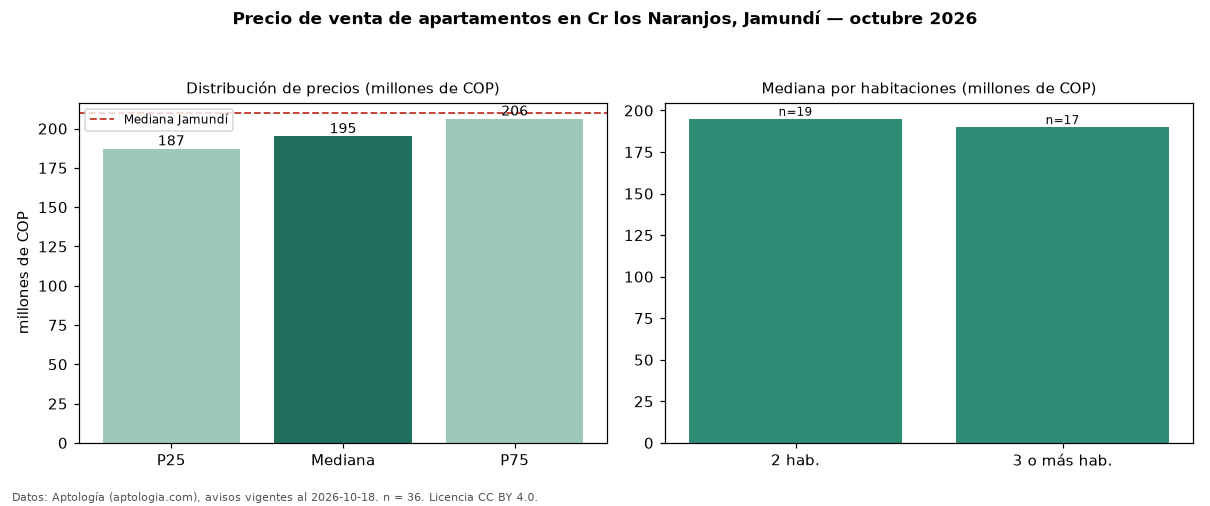

The data file committed next to this chart (first rows):
seccion, metrica, valor, moneda, n
precio, p25, 187250000, COP, 36
precio, mediana, 195000000, COP, 36
precio, p75, 206250000, COP, 36
precio, minimo, 175000000, COP, 36
precio, maximo, 270000000, COP, 36
m2, mediana_precio_m2, 3135689, COP, 36
m2, area_mediana_m2, 62.0, m2, 36
admin, mediana_admin_mes, 227500, COP, 34
banos, mediana_banos, 2.0, , 
parqueadero, pct_con_parqueadero, 100.0, %, 36
estrato, estrato_mas_frecuente, 4, , 35
habitaciones, 2, 195000000, COP, 19
habitaciones, 3+, 190000000, COP, 17
ciudad, mediana_ciudad_referencia, 210000000, COP, 
ciudad, mediana_m2_ciudad, 3582207, COP, 
fuente, fecha_datos, 2026-10-18, , 
fuente, atribucion, https://www.aptologia.com/venta/jamundi/…, , 
fuente, licencia, CC BY 4.0, , 
